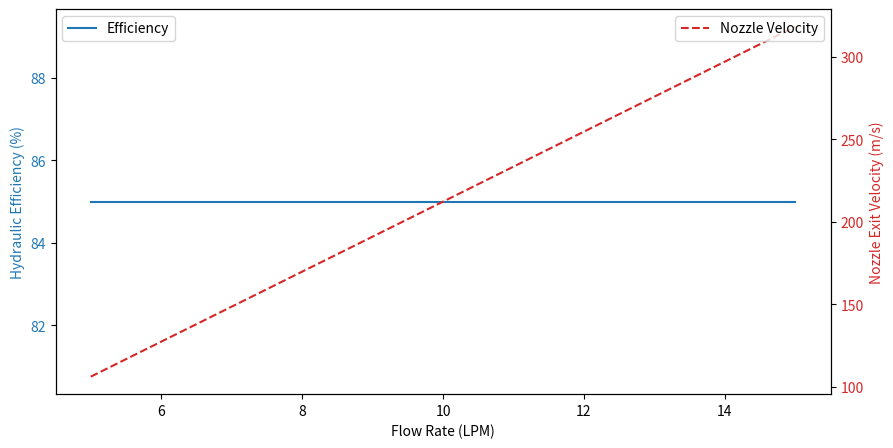
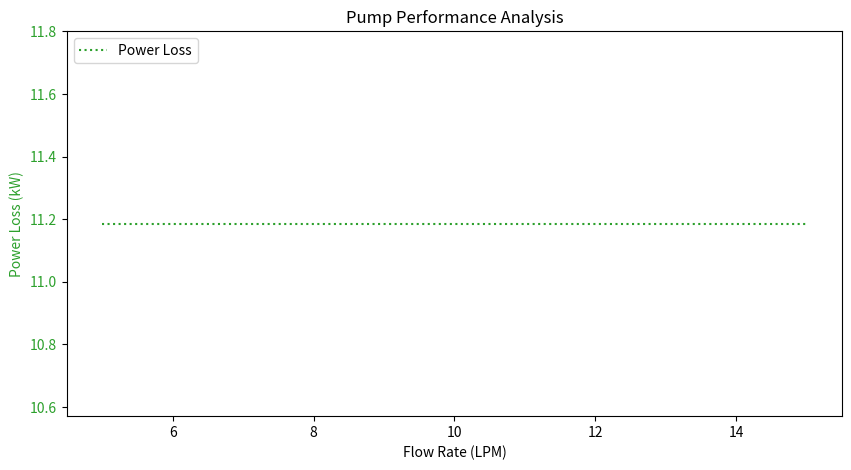

Python code for these plots, in order:
import numpy as np
import matplotlib.pyplot as plt

# Given Data from EnduroMAX 100 HP pump
MotoPOW = 100  
JetPOW = 85  
OP_psi = 60000  
OP_pa = OP_psi * 6894.76 
FlowRate_gpm = 2.25  
FlowRate_lpm = 8.52  
Pump_FP = (1118, 1575, 1118)  #  in mm

MotoPOW_wt = MotoPOW * 745.7  # Convert HP to Watts
JetPOW_wt = JetPOW * 745.7  # Convert HP to Watts


H_efficiency = (JetPOW_wt / MotoPOW_wt) * 100  # Efficiency 

FlowRate_std = FlowRate_lpm / 60000  # Convert LPM to m³/s

RPumpPOW_w = FlowRate_std * OP_pa  # Power required in Watts
RPumpPOW_hp= RPumpPOW_w / 745.7  # Convert to HP

Density = 1000 
orifice_dia_m = 0.001  
Area1 = np.pi * (orifice_dia_m / 2)**2
velocity_exit = FlowRate_std / Area1  # Exit velocity (m/s)

# 7. Calculate Power Loss in Pump
power_loss_w = MotoPOW_wt - JetPOW_wt  # Power lost in the pump
power_loss_percentage = (power_loss_w / MotoPOW_wt) * 100  # Percentage Loss

# 8. Print Key Design Parameters
print(f"Motor Power: {MotoPOW} HP ({MotoPOW_wt:.2f} W)")
print(f"Max Jet Power: {JetPOW} HP ({JetPOW_wt:.2f} W)")
print(f"Output Pressure: {OP_psi} psi ({OP_pa:.2f} Pa)")
print(f"Flow Rate: {FlowRate_gpm} GPM ({FlowRate_lpm} LPM, {FlowRate_std:.6f} m³/s)")
print(f"Hydraulic Efficiency: {H_efficiency:.2f}%")
print(f"Required Pump Power: {RPumpPOW_hp:.2f} HP ({RPumpPOW_w:.2f} W)")
print(f"Nozzle Exit Velocity: {velocity_exit:.2f} m/s")
print(f"Power Loss in Pump: {power_loss_w:.2f} W ({power_loss_percentage:.2f}%)")
print(f"Pump Footprint (L × W × H): {Pump_FP[0]} mm × {Pump_FP[1]} mm × {Pump_FP[2]} mm")

# 9. Generate Graph Data
flow_rates = np.linspace(5, 15, 50) 
efficiencies = []
nozzle_velocities = []
power_losses = []

for flow_rate in flow_rates:
    FlowRate_std = flow_rate / 60000  # Convert LPM to m³/s
    velocity = FlowRate_std / Area1  # Nozzle exit velocity
    hydraulic_eff = (JetPOW_wt / MotoPOW_wt) * 100
    power_loss = MotoPOW_wt - JetPOW_wt

    efficiencies.append(hydraulic_eff)
    nozzle_velocities.append(velocity)
    power_losses.append(power_loss / 1000)  # Convert to kW

# 10. Plot Graphs
fig, ax1 = plt.subplots(figsize=(10, 5))

# Graph 1: Efficiency vs. Flow Rate
ax1.set_xlabel("Flow Rate (LPM)")
ax1.set_ylabel("Hydraulic Efficiency (%)", color="tab:blue")
ax1.plot(flow_rates, efficiencies, label="Efficiency", color="tab:blue")
ax1.tick_params(axis="y", labelcolor="tab:blue")

# Graph 2: Nozzle Velocity vs. Flow Rate
ax2 = ax1.twinx()
ax2.set_ylabel("Nozzle Exit Velocity (m/s)", color="tab:red")
ax2.plot(flow_rates, nozzle_velocities, label="Nozzle Velocity", color="tab:red", linestyle="dashed")
ax2.tick_params(axis="y", labelcolor="tab:red")

# Graph 3: Power Loss
fig, ax3 = plt.subplots(figsize=(10, 5))
ax3.set_xlabel("Flow Rate (LPM)")
ax3.set_ylabel("Power Loss (kW)", color="tab:green")
ax3.plot(flow_rates, power_losses, label="Power Loss", color="tab:green", linestyle="dotted")
ax3.tick_params(axis="y", labelcolor="tab:green")

# Show Graphs
ax1.legend(loc="upper left")
ax2.legend(loc="upper right")
ax3.legend(loc="upper left")
plt.title("Pump Performance Analysis")
plt.show()
